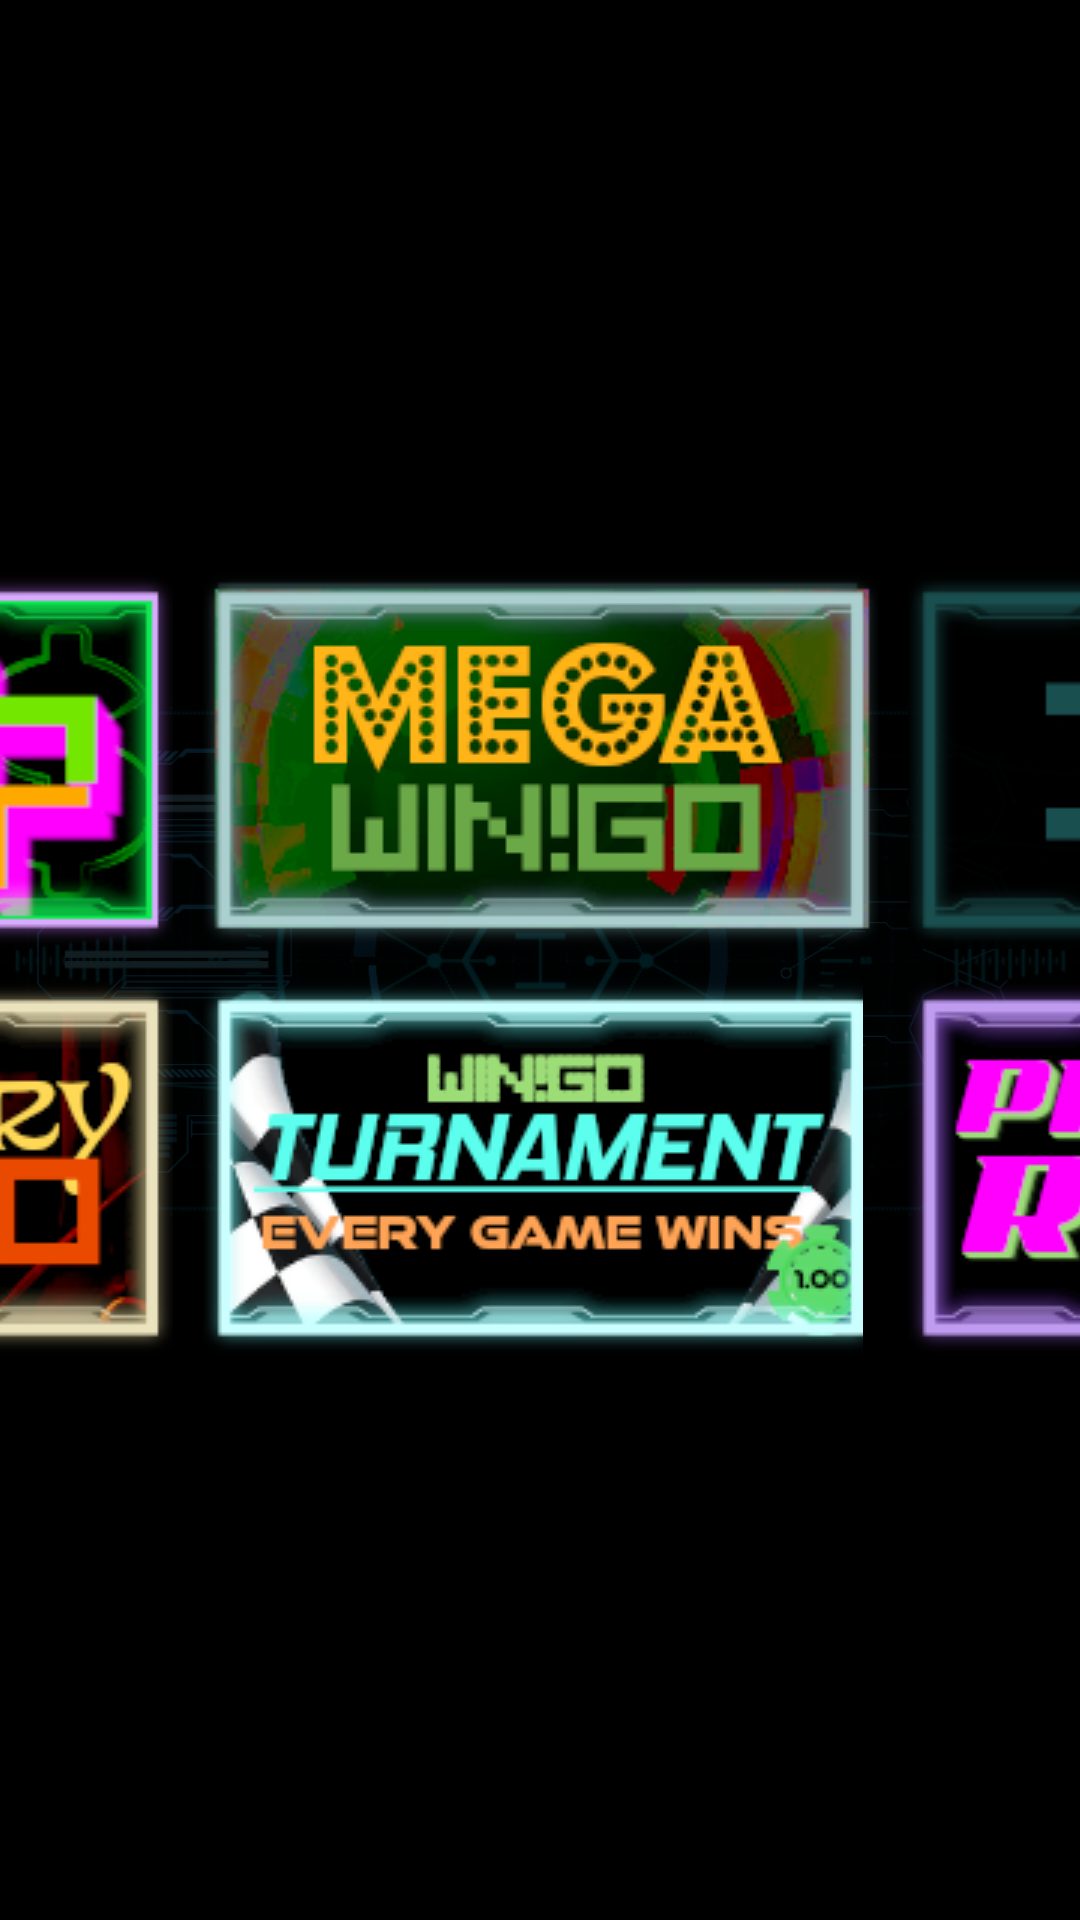

Reconstruct the res/layout file that produces this screen, plus the resources it refers to.
<!-- AndroidManifest.xml: application theme Theme.AppCompat.Light.NoActionBar.FullScreen -->
<!-- res/layout/activity_game_selector.xml -->
<?xml version="1.0" encoding="utf-8"?>
<androidx.constraintlayout.widget.ConstraintLayout xmlns:android="http://schemas.android.com/apk/res/android"
    xmlns:app="http://schemas.android.com/apk/res-auto"
    xmlns:tools="http://schemas.android.com/tools"
    android:id="@+id/gameSelector"
    android:layout_width="wrap_content"
    android:layout_height="wrap_content"
    android:orientation="horizontal"
    android:layout_gravity="center_vertical|center_horizontal"
    tools:context=".activity.GameSelectorActivity">

    <ImageView
        android:id="@+id/gameSelectorBacgroundimageView"
        android:layout_width="wrap_content"
        android:layout_height="wrap_content"
        android:layout_centerHorizontal="true"
        android:layout_centerVertical="true"
        android:scaleType="fitCenter"
        android:src="@drawable/game_selector"
        app:layout_constraintBottom_toBottomOf="parent"
        app:layout_constraintLeft_toLeftOf="parent"
        app:layout_constraintRight_toRightOf="parent"
        app:layout_constraintTop_toTopOf="parent" />

    <Button
        android:id="@+id/button1_3"
        android:layout_width="wrap_content"
        android:layout_height="wrap_content"
        android:background="@drawable/btn_1_3"
        app:layout_constraintEnd_toEndOf="parent"
        app:layout_constraintStart_toStartOf="parent"
        app:layout_constraintTop_toTopOf="parent"
        app:layout_constraintBottom_toBottomOf="parent"
        app:layout_constraintVertical_bias="0.37"/>

    <Button
        android:id="@+id/button1_6"
        android:layout_width="wrap_content"
        android:layout_height="wrap_content"
        android:background="@drawable/btn_1_6"
        android:layout_marginLeft="10dp"
        app:layout_constraintStart_toEndOf="@id/button1_3"
        app:layout_constraintTop_toTopOf="@id/button1_3"/>

    <Button
        android:id="@+id/button1_1"
        android:layout_width="wrap_content"
        android:layout_height="wrap_content"
        android:background="@drawable/btn_1_1"
        android:layout_marginRight="10dp"
        app:layout_constraintEnd_toStartOf="@id/button1_3"
        app:layout_constraintTop_toTopOf="@id/button1_3"/>

    <Button
        android:id="@+id/button1_12"
        android:layout_width="wrap_content"
        android:layout_height="wrap_content"
        android:background="@drawable/btn_1_12"
        android:layout_marginTop="10dp"
        app:layout_constraintStart_toStartOf="@id/button1_3"
        app:layout_constraintTop_toBottomOf="@id/button1_3"/>

    <Button
        android:id="@+id/button1_9"
        android:layout_width="wrap_content"
        android:layout_height="wrap_content"
        android:background="@drawable/btn_1_9"
        android:layout_marginRight="10dp"
        android:layout_marginTop="10dp"
        app:layout_constraintEnd_toStartOf="@id/button1_3"
        app:layout_constraintTop_toBottomOf="@id/button1_3"/>

    <Button
        android:id="@+id/button1_15"
        android:layout_width="wrap_content"
        android:layout_height="wrap_content"
        android:background="@drawable/btn_1_15"
        android:layout_marginLeft="10dp"
        android:layout_marginTop="10dp"
        app:layout_constraintStart_toEndOf="@id/button1_3"
        app:layout_constraintTop_toBottomOf="@id/button1_3"/>

</androidx.constraintlayout.widget.ConstraintLayout>
<!-- resources referenced by this layout -->
<resources>
  <!-- drawable btn_1_1 (drawable) -->
  <?xml version="1.0" encoding="utf-8"?>
  <selector xmlns:android="http://schemas.android.com/apk/res/android">
      <item android:drawable="@drawable/button_off_1_1"
            android:state_pressed="true" />
      <item android:drawable="@drawable/button_off_1_1"
            android:state_enabled="true"/>
      <item android:drawable="@drawable/button_off_1_1"
          android:state_enabled="false"/>
  </selector>
  <!-- drawable btn_1_12 (drawable) -->
  <?xml version="1.0" encoding="utf-8"?>
  <selector xmlns:android="http://schemas.android.com/apk/res/android">
      <item android:drawable="@drawable/button_off_1_12"
            android:state_pressed="true" />
      <item android:drawable="@drawable/button_off_1_12"
            android:state_enabled="true"/>
      <item android:drawable="@drawable/button_off_1_12"
          android:state_enabled="false"/>
  </selector>
  <!-- drawable btn_1_15 (drawable) -->
  <?xml version="1.0" encoding="utf-8"?>
  <selector xmlns:android="http://schemas.android.com/apk/res/android">
      <item android:drawable="@drawable/button_off_1_15"
            android:state_pressed="true" />
      <item android:drawable="@drawable/button_off_1_15"
            android:state_enabled="true"/>
      <item android:drawable="@drawable/button_off_1_15"
          android:state_enabled="false"/>
  </selector>
  <!-- drawable btn_1_3 (drawable) -->
  <?xml version="1.0" encoding="utf-8"?>
  <selector xmlns:android="http://schemas.android.com/apk/res/android">
      <item android:drawable="@drawable/button_off_1_3"
            android:state_pressed="true" />
      <item android:drawable="@drawable/button_off_1_3"
            android:state_enabled="true"/>
      <item android:drawable="@drawable/button_off_1_3"
          android:state_enabled="false"/>
  </selector>
  <!-- drawable btn_1_6 (drawable) -->
  <?xml version="1.0" encoding="utf-8"?>
  <selector xmlns:android="http://schemas.android.com/apk/res/android">
      <item android:drawable="@drawable/button_on_1_6"
            android:state_pressed="true" />
      <item android:drawable="@drawable/button_off_1_6"
            android:state_enabled="true"/>
      <item android:drawable="@drawable/button_off_1_6"
          android:state_enabled="false"/>
  </selector>
  <!-- drawable btn_1_9 (drawable) -->
  <?xml version="1.0" encoding="utf-8"?>
  <selector xmlns:android="http://schemas.android.com/apk/res/android">
      <item android:drawable="@drawable/button_off_1_9"
            android:state_pressed="true" />
      <item android:drawable="@drawable/button_off_1_9"
            android:state_enabled="true"/>
      <item android:drawable="@drawable/button_off_1_9"
          android:state_enabled="false"/>
  </selector>
  <!-- drawable game_selector: png bitmap (drawable, 213536 bytes) -->
  <style name="Theme.AppCompat.Light.NoActionBar.FullScreen" parent="@style/Theme.AppCompat.Light.NoActionBar">
          <item name="android:windowNoTitle">true</item>
          <item name="android:windowActionBar">false</item>
          <item name="android:windowFullscreen">true</item>
          <item name="android:windowContentOverlay">@null</item>
          <item name="android:windowBackground">@android:color/black</item>
      </style>
  <!-- drawable button_off_1_1: png bitmap (drawable, 10791 bytes) -->
  <!-- drawable button_off_1_12: png bitmap (drawable, 22208 bytes) -->
  <!-- drawable button_off_1_15: png bitmap (drawable, 17452 bytes) -->
  <!-- drawable button_off_1_3: png bitmap (drawable, 27884 bytes) -->
  <!-- drawable button_on_1_6: png bitmap (drawable, 32572 bytes) -->
  <!-- drawable button_off_1_6: png bitmap (drawable, 12084 bytes) -->
  <!-- drawable button_off_1_9: png bitmap (drawable, 22377 bytes) -->
</resources>
